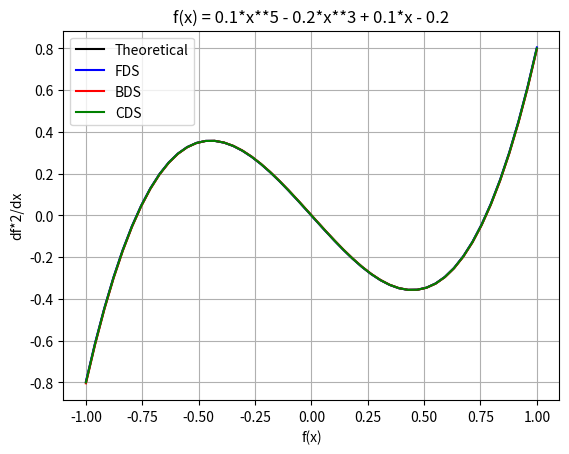

Recreate this plot in Python.
#Find the first and second derivative of the following function withing domain [-1, 1] using forward, backward and central finite difference scheme
#and then plot the graph. 
#Let h = 0.1/0.01/0.001
import numpy as np
# numpy module to handle arrays
import matplotlib.pyplot as plt
# matplotlib module to perform plotting
#defining the function
f = lambda x: 0.1*x**5 - 0.2*x**3 + 0.1*x - 0.2
df = lambda x:0.5*x**4 - 0.6*x**2 + 0.1
df1 = lambda x:2*x**3 - 1.2*x 
#defining the value of h
#for h in range (0.1,0.100,10):
#defining the vector of x, linspace creates an 1-D array and the default value of number of its element is 50--change 
#to 100 if you want
h = 0.001
x = np.linspace(-1,1)
#plt.plot(x,df(x), '-k')
plt.plot(x,df1(x), '-k')

#FDS difference scheme
dff1 = (f(x+h) - f(x))/h
dff2 = (f(x+2*h) - 2*f(x+h) + f(x)) /h**2
#plt.plot(x,dff1, '-b')
plt.plot(x,dff2, '-b')

#BDS difference scheme
dff1 = (f(x) - f (x-h))/h
dff2 = (f(x) - 2*f(x-h) + f(x-2*h)) /h**2
#plt.plot(x,dff1, '-r')
plt.plot(x,dff2, '-r')

#CDS difference scheme
dff1 = (f(x+h) - f (x-h))/(2*h)
dff2 = (f(x+h) - 2*f(x) + f(x-h)) /h**2
#plt.plot(x,dff1, '-g')
plt.plot(x,dff2, '-g')
plt.xlabel('f(x)')
plt.ylabel('df*2/dx')
plt.legend(["Theoretical", "FDS", "BDS", "CDS"])
plt.grid()
plt.title('f(x) = 0.1*x**5 - 0.2*x**3 + 0.1*x - 0.2')
plt.show()